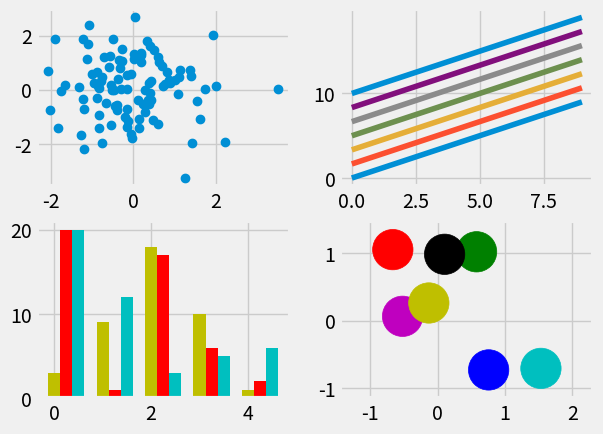

The script that saved this image:
import numpy as np
import matplotlib.pyplot as plt
import matplotlib as mpl

#plt.style.use('ggplot')#show by plt.style.available
plt.style.use('fivethirtyeight')

fig,axes=plt.subplots(2,2)
ax1,ax2,ax3,ax4=axes.ravel()

x,y=np.random.normal(size=(2,100))
ax1.plot(x,y,'o')

x=np.arange(0,10)
y=np.arange(0,10)

#ncolors=len(plt.rcParams['axes.color_cycle'])
#设置颜色的循环   在后续的rcParams中，已经无此参数，所以不用再考虑
#但是这里需要注意，rcParams是一个十分有用的工具，在设置图形中起到巨大作用 也可以通过plt.rcParams.keys()来查看内容


shift=np.linspace(0,10,7)

for s in shift:
    ax2.plot(x,y+s,'-')

x=np.arange(5)
y1,y2,y3=np.random.randint(1,25,size=(3,5))
width=.25

ax3.bar(x,y1,width,color='y')
ax3.bar(x+width,y2,width,color='r')
ax3.bar(x+2*width,y3,width,color='c')

for i,color in enumerate(['b','g','r','c','m','y','k']):
    xy=np.random.normal(size=2)
    ax4.add_patch(plt.Circle(xy,radius=0.3,color=color))
ax4.axis('equal')

plt.show()
